Dataset: palm-fruit-ripeness-classification-2 (GitHub, arivin29/sawit). Classes: empty bunch, overripe, ripe, rotten, underripe, unripe.

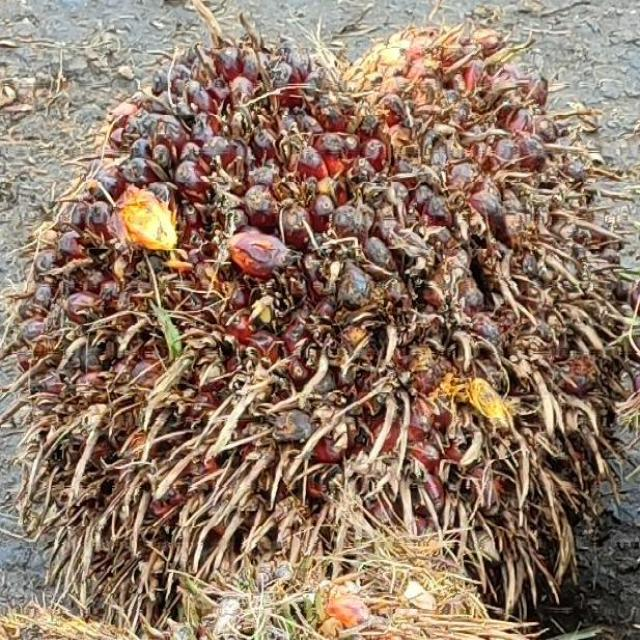
Label: ripe

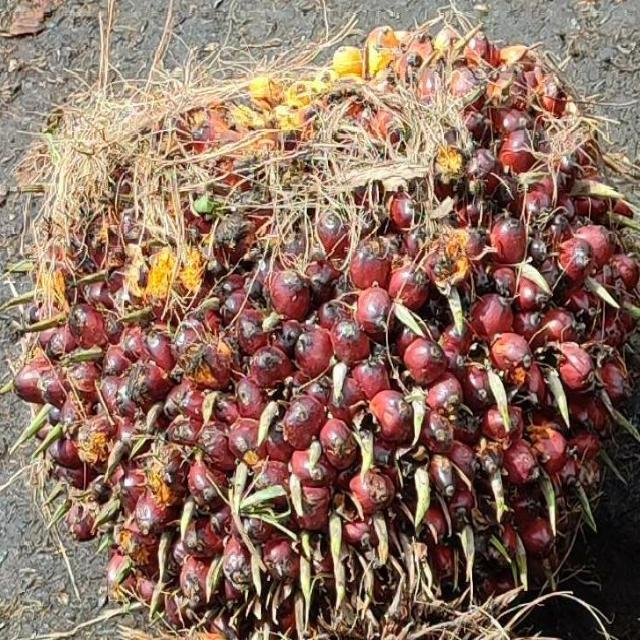
Label: underripe

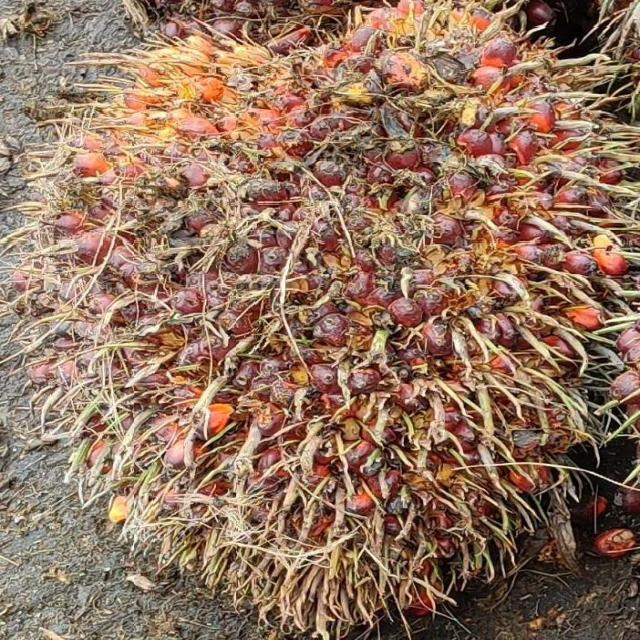
Label: ripe

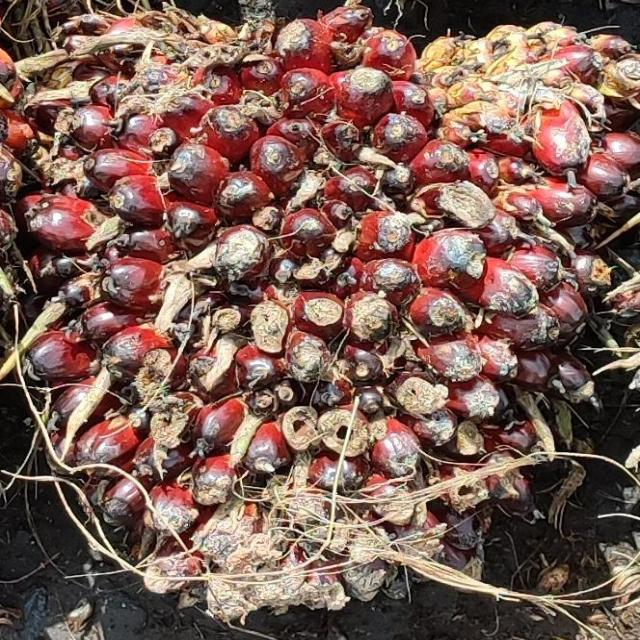
Label: underripe

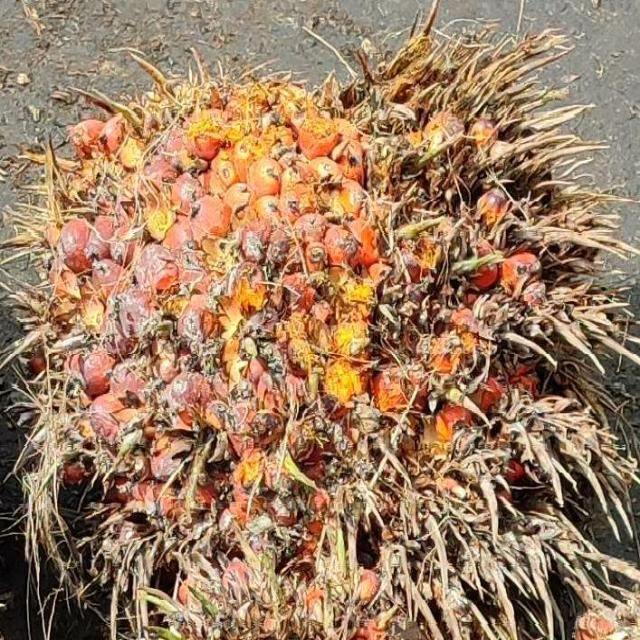
Label: overripe

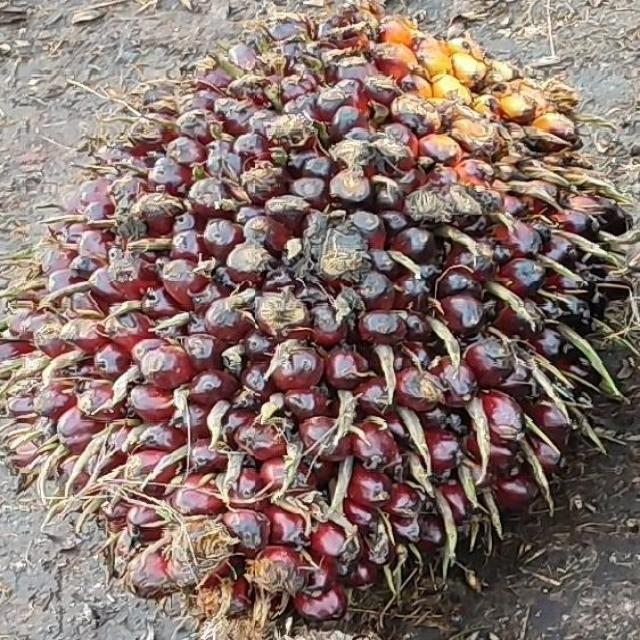
Label: unripe
